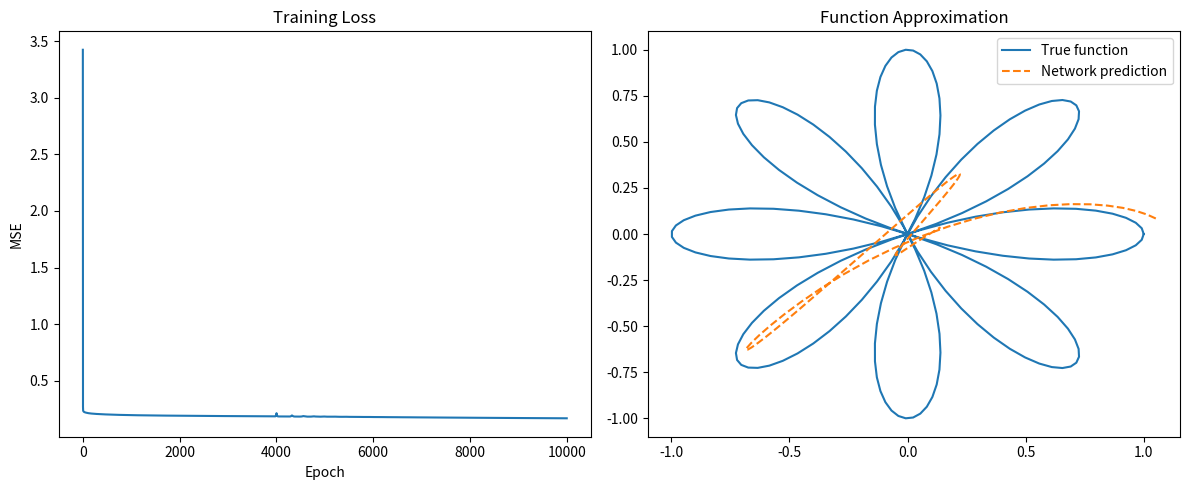

Write the Python code that produced this figure.
import numpy as np
from matplotlib import pyplot as plt

class TwoLayerPerceptron:
    def __init__(self, input_size=1, hidden_size=10, output_size=2):
        """Initialize network with He initialization"""
        self.hidden_size = hidden_size
        
        # He initialization for tanh
        self.W1 = np.random.randn(input_size, hidden_size) * np.sqrt(2./input_size)
        self.b1 = np.zeros(hidden_size)
        
        self.W2 = np.random.randn(hidden_size, output_size) * np.sqrt(2./hidden_size)
        self.b2 = np.zeros(output_size)
        
        # Activation functions
        self.tanh = lambda x: np.tanh(x)
        self.tanh_deriv = lambda x: 1 - np.tanh(x)**2
        
    def forward(self, X):
        """Forward pass through the network"""
        self.z1 = X @ self.W1 + self.b1
        self.a1 = self.tanh(self.z1)
        self.z2 = self.a1 @ self.W2 + self.b2
        return self.z2
    
    def backward(self, X, y, y_pred, learning_rate):
        """Backward pass and parameter updates"""
        m = X.shape[0]  # batch size
        
        # Output layer gradient
        dL_dz2 = 2 * (y_pred - y) / m
        dL_dW2 = self.a1.T @ dL_dz2
        dL_db2 = np.sum(dL_dz2, axis=0)
        
        # Hidden layer gradient
        dL_da1 = dL_dz2 @ self.W2.T
        dL_dz1 = dL_da1 * self.tanh_deriv(self.z1)
        dL_dW1 = X.T @ dL_dz1
        dL_db1 = np.sum(dL_dz1, axis=0)
        
        # Update parameters
        self.W1 -= learning_rate * dL_dW1
        self.b1 -= learning_rate * dL_db1
        self.W2 -= learning_rate * dL_dW2
        self.b2 -= learning_rate * dL_db2
    
    def train(self, X, y, epochs=10000, learning_rate=0.1, verbose=True):
        """Train the network"""
        losses = []
        
        for epoch in range(epochs):
            # Forward pass
            y_pred = self.forward(X)
            
            # Compute loss (MSE)
            loss = np.mean((y_pred - y)**2)
            losses.append(loss)
            
            # Backward pass and update
            self.backward(X, y, y_pred, learning_rate)
            
            # Print progress
            if verbose and (epoch % (epochs//10) == 0 or epoch == epochs-1):
                print(f"Epoch {epoch}: Loss = {loss:.6f}")
        
        return losses

# Target function
def target_function(x, p=4, q=1):
    return np.column_stack([
        np.cos(p/q * x) * np.cos(x),
        np.cos(p/q * x) * np.sin(x)
    ])

# Generate training data
np.random.seed(42)
X_train = np.random.uniform(0, 2*np.pi, 100).reshape(-1, 1)
y_train = target_function(X_train)

# Create and train network
nn = TwoLayerPerceptron(input_size=1, hidden_size=20, output_size=2)
losses = nn.train(X_train, y_train, epochs=10000, learning_rate=0.05)

# Generate test data for visualization
X_test = np.linspace(0, 2*np.pi, 200).reshape(-1, 1)
y_test = target_function(X_test)
y_pred = nn.forward(X_test)

# Plot results
plt.figure(figsize=(12, 5))

plt.subplot(1, 2, 1)
plt.plot(losses)
plt.title("Training Loss")
plt.xlabel("Epoch")
plt.ylabel("MSE")

plt.subplot(1, 2, 2)
plt.plot(y_test[:, 0], y_test[:, 1], label="True function")
plt.plot(y_pred[:, 0], y_pred[:, 1], '--', label="Network prediction")
plt.title("Function Approximation")
plt.legend()
plt.tight_layout()
plt.show()
